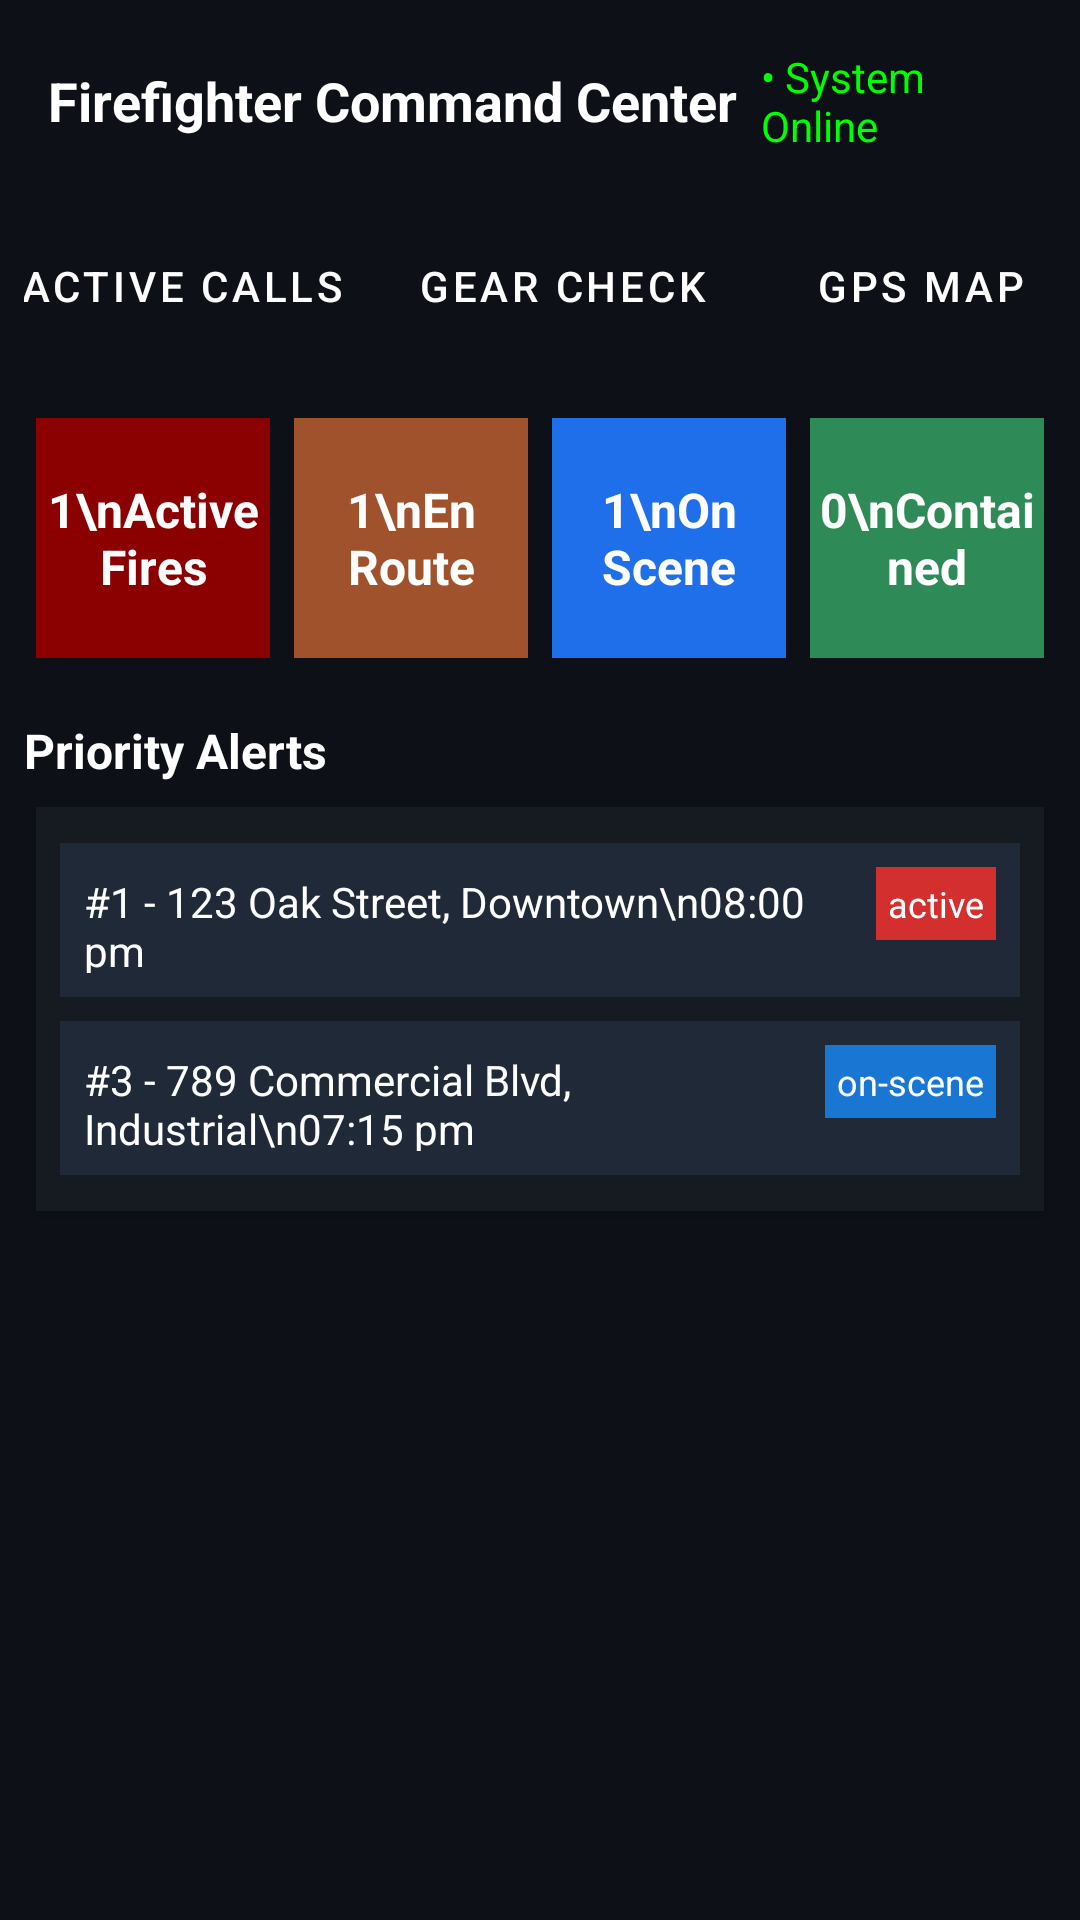

Produce the Android XML layout that renders to this screen, including the resource entries it uses.
<!-- AndroidManifest.xml: application theme Theme.Fire -->
<!-- res/layout/activity_firefighter_dashboard.xml -->
<?xml version="1.0" encoding="utf-8"?>
<androidx.constraintlayout.widget.ConstraintLayout xmlns:android="http://schemas.android.com/apk/res/android"
    xmlns:app="http://schemas.android.com/apk/res-auto"
    android:layout_width="match_parent"
    android:layout_height="match_parent"
    android:background="#0D1117"
    android:padding="8dp">

    
    <LinearLayout
        android:id="@+id/topBar"
        android:layout_width="0dp"
        android:layout_height="wrap_content"
        android:orientation="horizontal"
        android:gravity="center_vertical"
        app:layout_constraintTop_toTopOf="parent"
        app:layout_constraintStart_toStartOf="parent"
        app:layout_constraintEnd_toEndOf="parent"
        android:padding="8dp">

        <TextView
            android:layout_width="wrap_content"
            android:layout_height="wrap_content"
            android:text="Firefighter Command Center"
            android:textColor="#FFFFFF"
            android:textSize="18sp"
            android:textStyle="bold" />

        <TextView
            android:layout_width="wrap_content"
            android:layout_height="wrap_content"
            android:text="• System Online"
            android:textColor="#00FF00"
            android:layout_marginStart="auto"
            android:paddingStart="8dp" />
    </LinearLayout>

    
    <LinearLayout
        android:id="@+id/navButtons"
        android:layout_width="0dp"
        android:layout_height="wrap_content"
        android:orientation="horizontal"
        android:gravity="center"
        android:layout_marginTop="8dp"
        app:layout_constraintTop_toBottomOf="@id/topBar"
        app:layout_constraintStart_toStartOf="parent"
        app:layout_constraintEnd_toEndOf="parent">

        <Button
            style="@style/DashboardNavButton"
            android:text="Active Calls" />

        <Button
            style="@style/DashboardNavButton"
            android:text="Gear Check" />

        <Button
            style="@style/DashboardNavButton"
            android:layout_width="110dp"
            android:text="GPS Map" />
    </LinearLayout>

    
    <LinearLayout
        android:id="@+id/statsRow"
        android:layout_width="0dp"
        android:layout_height="wrap_content"
        android:orientation="horizontal"
        android:gravity="center"
        android:layout_marginTop="12dp"
        app:layout_constraintTop_toBottomOf="@id/navButtons"
        app:layout_constraintStart_toStartOf="parent"
        app:layout_constraintEnd_toEndOf="parent">

        <TextView style="@style/StatCard.Red" android:text="1\nActive Fires" />
        <TextView style="@style/StatCard.Orange" android:text="1\nEn Route" />
        <TextView style="@style/StatCard.Blue" android:text="1\nOn Scene" />
        <TextView style="@style/StatCard.Green" android:text="0\nContained" />
    </LinearLayout>

    
    <TextView
        android:id="@+id/priorityAlertsTitle"
        android:layout_width="wrap_content"
        android:layout_height="wrap_content"
        android:text="Priority Alerts"
        android:textColor="#FFFFFF"
        android:textSize="16sp"
        android:textStyle="bold"
        android:layout_marginTop="16dp"
        app:layout_constraintTop_toBottomOf="@id/statsRow"
        app:layout_constraintStart_toStartOf="parent" />

    
    <LinearLayout
        android:id="@+id/alertsList"
        android:layout_width="0dp"
        android:layout_height="wrap_content"
        android:orientation="vertical"
        android:background="#161B22"
        android:padding="8dp"
        android:layout_marginTop="8dp"
        android:layout_marginBottom="8dp"
        android:layout_marginHorizontal="4dp"
        android:backgroundTintMode="src_in"
        android:clipToPadding="false"
        android:layout_gravity="center"
        android:layout_marginStart="4dp"
        android:layout_marginEnd="4dp"
        android:backgroundTint="#161B22"
        android:elevation="2dp"
        app:layout_constraintTop_toBottomOf="@id/priorityAlertsTitle"
        app:layout_constraintStart_toStartOf="parent"
        app:layout_constraintEnd_toEndOf="parent">

        
        <LinearLayout
            style="@style/AlertCard">
            <TextView
                android:layout_width="0dp"
                android:layout_height="wrap_content"
                android:layout_weight="1"
                android:text="#1 - 123 Oak Street, Downtown\n08:00 pm"
                android:textColor="#FFFFFF"
                android:textSize="14sp" />
            <TextView
                style="@style/StatusBadge.Red"
                android:text="active" />
        </LinearLayout>

        
        <LinearLayout
            style="@style/AlertCard">
            <TextView
                android:layout_width="0dp"
                android:layout_height="wrap_content"
                android:layout_weight="1"
                android:text="#3 - 789 Commercial Blvd, Industrial\n07:15 pm"
                android:textColor="#FFFFFF"
                android:textSize="14sp" />
            <TextView
                style="@style/StatusBadge.Blue"
                android:text="on-scene" />
        </LinearLayout>

    </LinearLayout>

</androidx.constraintlayout.widget.ConstraintLayout>
<!-- resources referenced by this layout -->
<resources>
  <style name="AlertCard">
          <item name="android:layout_width">match_parent</item>
          <item name="android:layout_height">wrap_content</item>
          <item name="android:orientation">horizontal</item>
          <item name="android:background">#1F2937</item>
          <item name="android:padding">8dp</item>
          <item name="android:layout_marginTop">4dp</item>
          <item name="android:layout_marginBottom">4dp</item>
      </style>
  <style name="DashboardNavButton" parent="Widget.MaterialComponents.Button.TextButton">
          <item name="android:layout_width">wrap_content</item>
          <item name="android:layout_height">wrap_content</item>
          <item name="android:textColor">#FFFFFF</item>
          <item name="android:backgroundTint">#1F6FEB</item>
          <item name="android:layout_margin">4dp</item>
          <item name="android:textSize">14sp</item>
      </style>
  <style name="Theme.Fire" parent="Theme.Material3.DayNight.NoActionBar">
          <item name="colorPrimary">@color/purple_500</item>
          <item name="colorPrimaryVariant">@color/purple_700</item>
          <item name="colorOnPrimary">@color/white</item>
          <item name="android:statusBarColor">?attr/colorPrimaryVariant</item>
      </style>
  <color name="purple_500">#6200EE</color>
  <color name="purple_700">#3700B3</color>
  <color name="white">#FFFFFF</color>
</resources>
